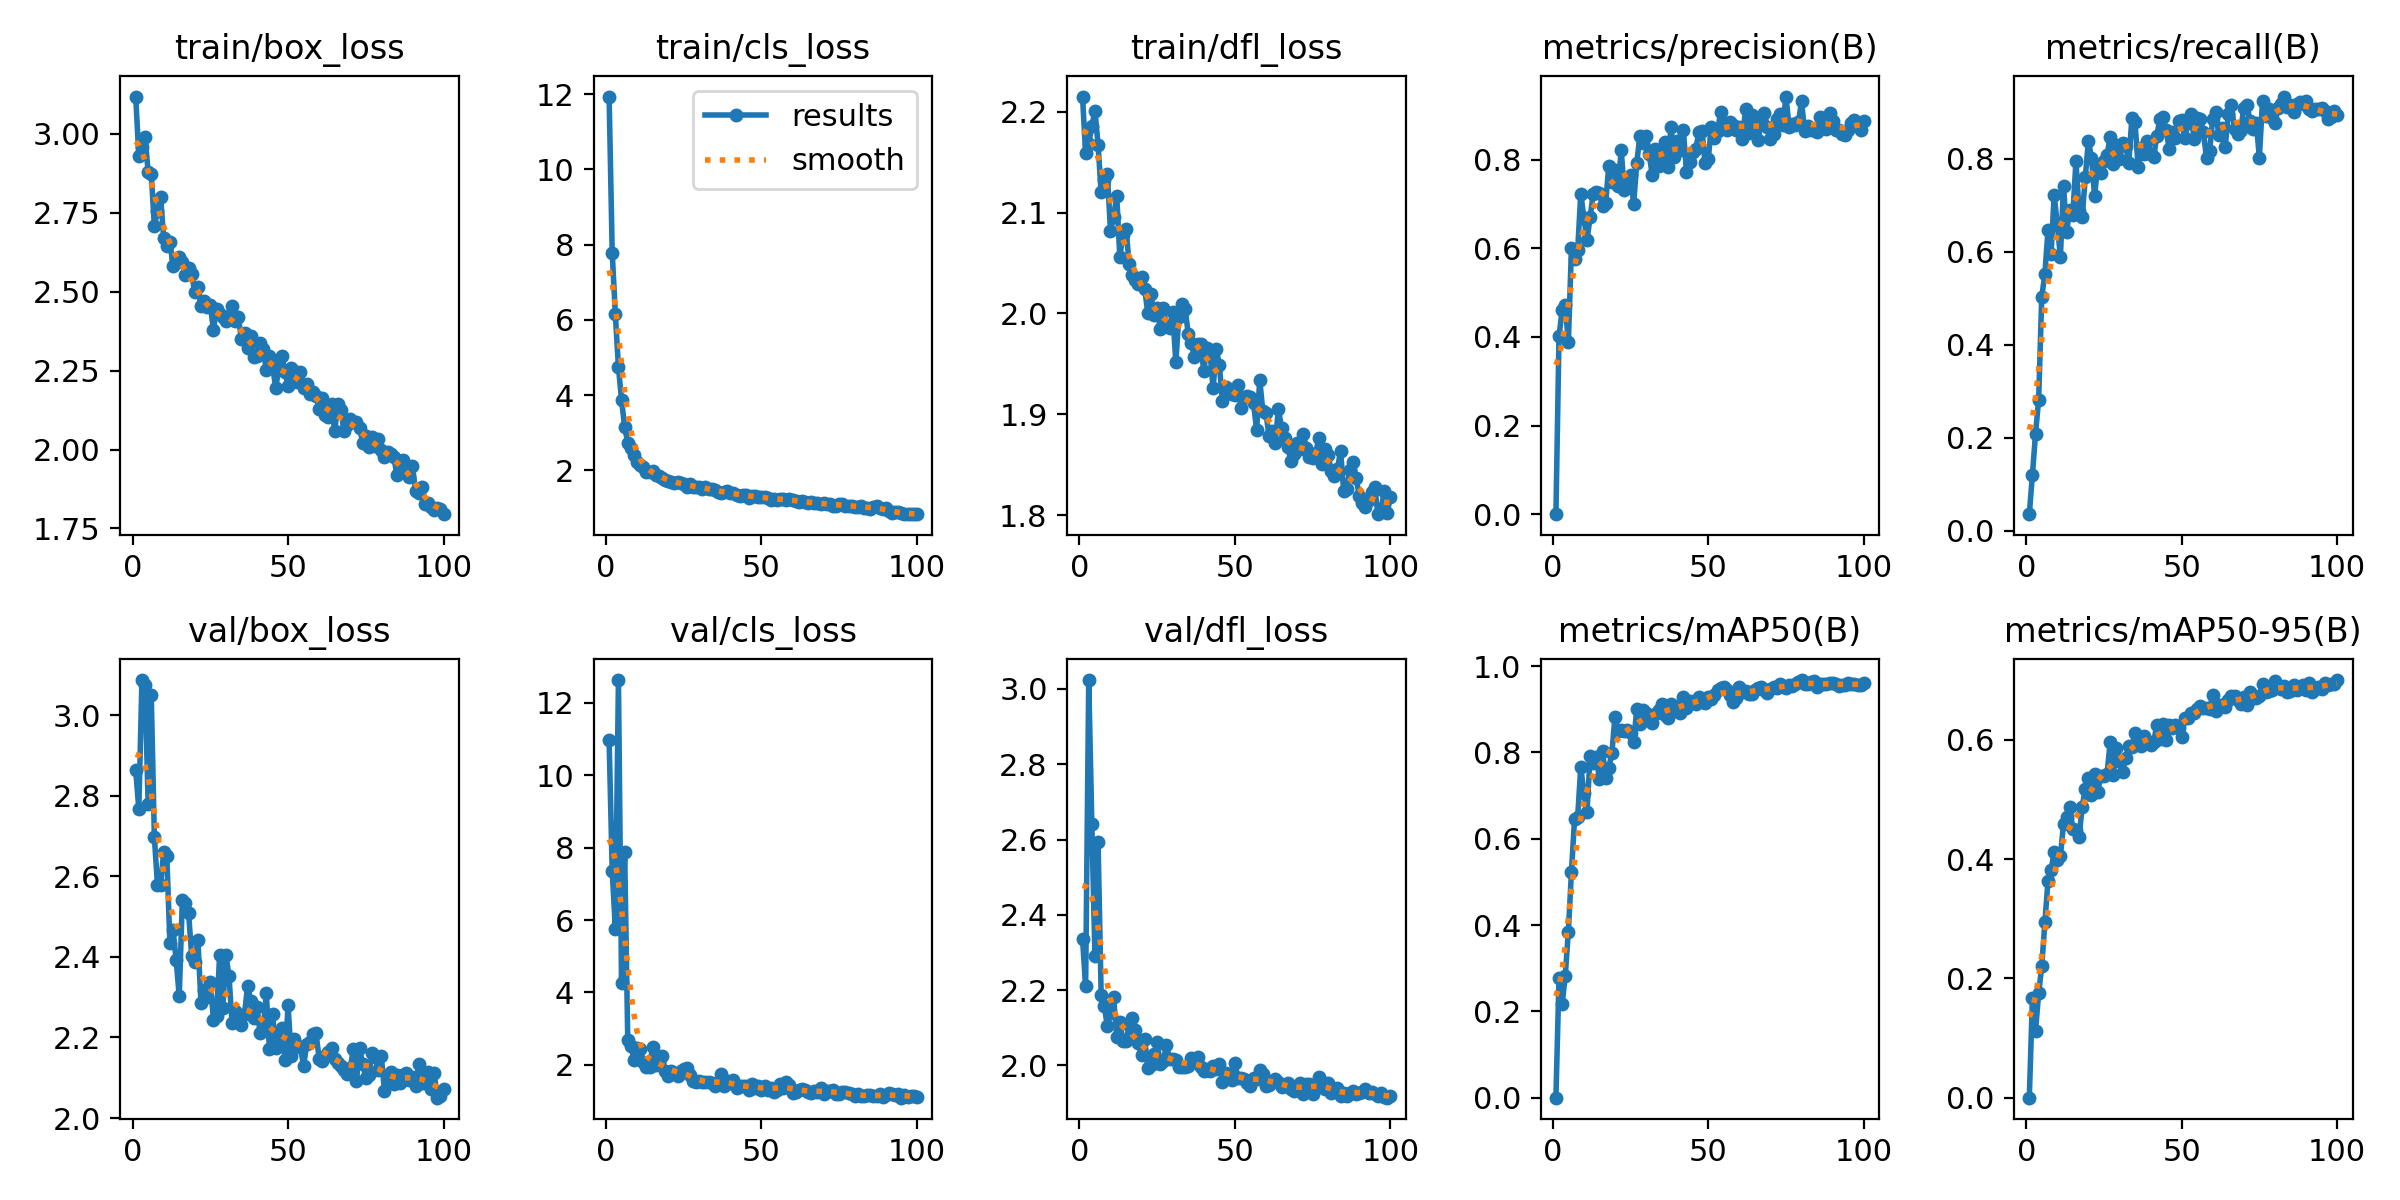

Data behind this chart, as committed beside it:
epoch, time, train/box_loss, train/cls_loss, train/dfl_loss, metrics/precision(B), metrics/recall(B), metrics/mAP50(B), metrics/mAP50-95(B), val/box_loss, val/cls_loss, val/dfl_loss, lr/pg0, lr/pg1, lr/pg2
1, 12.67, 3.118, 11.94, 2.215, 0.00012, 0.03608, 0.00013, 5e-05, 2.863, 10.97, 2.336, 0.000541, 0.000541, 0.000541
2, 24.61, 2.93, 7.79, 2.159, 0.4015, 0.1207, 0.2779, 0.1665, 2.767, 7.366, 2.21, 0.001086, 0.001086, 0.001086
3, 36.7, 2.96, 6.153, 2.168, 0.4604, 0.2093, 0.2162, 0.1122, 3.087, 5.761, 3.024, 0.00162, 0.00162, 0.00162
4, 48.85, 2.99, 4.74, 2.186, 0.472, 0.281, 0.2827, 0.1747, 3.074, 12.63, 2.64, 0.001617, 0.001617, 0.001617
5, 60.96, 2.881, 3.877, 2.201, 0.3874, 0.503, 0.3841, 0.22, 2.779, 4.262, 2.289, 0.001601, 0.001601, 0.001601
6, 73.16, 2.874, 3.147, 2.167, 0.6006, 0.5519, 0.5237, 0.2937, 3.049, 7.876, 2.594, 0.001584, 0.001584, 0.001584
7, 85.47, 2.709, 2.734, 2.12, 0.575, 0.6455, 0.6465, 0.363, 2.697, 2.677, 2.186, 0.001568, 0.001568, 0.001568
8, 98, 2.756, 2.58, 2.133, 0.5957, 0.5949, 0.6512, 0.3822, 2.578, 2.529, 2.157, 0.001551, 0.001551, 0.001551
9, 110.6, 2.802, 2.407, 2.138, 0.7229, 0.7219, 0.7661, 0.4114, 2.577, 2.136, 2.104, 0.001535, 0.001535, 0.001535
10, 123.2, 2.669, 2.23, 2.082, 0.6683, 0.6577, 0.7054, 0.3978, 2.661, 2.453, 2.14, 0.001518, 0.001518, 0.001518
11, 135.9, 2.643, 2.133, 2.096, 0.6185, 0.5891, 0.6628, 0.4043, 2.65, 2.441, 2.181, 0.001502, 0.001502, 0.001502
12, 148.4, 2.658, 2.091, 2.117, 0.6697, 0.7412, 0.7914, 0.4591, 2.435, 2.078, 2.076, 0.001485, 0.001485, 0.001485
13, 160.9, 2.582, 1.948, 2.056, 0.7226, 0.6425, 0.7748, 0.4711, 2.466, 1.944, 2.115, 0.001469, 0.001469, 0.001469
14, 173.4, 2.603, 1.956, 2.078, 0.7279, 0.6897, 0.7895, 0.4868, 2.393, 1.943, 2.064, 0.001452, 0.001452, 0.001452
15, 186.1, 2.61, 1.981, 2.084, 0.7239, 0.6791, 0.7378, 0.4506, 2.302, 2.482, 2.063, 0.001436, 0.001436, 0.001436
16, 198.9, 2.594, 1.875, 2.049, 0.6948, 0.7943, 0.8038, 0.449, 2.541, 2.001, 2.107, 0.001419, 0.001419, 0.001419
17, 211.6, 2.552, 1.845, 2.038, 0.7009, 0.6869, 0.7403, 0.4368, 2.534, 2.073, 2.125, 0.001403, 0.001403, 0.001403
18, 224.2, 2.575, 1.802, 2.033, 0.7856, 0.6738, 0.7646, 0.4871, 2.51, 2.235, 2.094, 0.001386, 0.001386, 0.001386
19, 237, 2.557, 1.748, 2.03, 0.7501, 0.7596, 0.7976, 0.518, 2.401, 1.843, 2.06, 0.00137, 0.00137, 0.00137
20, 249.7, 2.498, 1.727, 2.036, 0.7774, 0.8387, 0.8831, 0.5352, 2.388, 1.693, 2.026, 0.001353, 0.001353, 0.001353
21, 262.6, 2.515, 1.694, 2.024, 0.7393, 0.8011, 0.8505, 0.5065, 2.442, 1.824, 2.071, 0.001337, 0.001337, 0.001337
22, 275.1, 2.454, 1.669, 2, 0.8205, 0.7187, 0.8518, 0.5425, 2.285, 1.788, 1.992, 0.00132, 0.00132, 0.00132
23, 287.3, 2.472, 1.679, 2.019, 0.732, 0.7871, 0.8501, 0.5126, 2.317, 1.69, 2.001, 0.001304, 0.001304, 0.001304
24, 299.3, 2.452, 1.663, 1.998, 0.7564, 0.7689, 0.8523, 0.5399, 2.302, 1.818, 2.03, 0.001287, 0.001287, 0.001287
25, 311.4, 2.457, 1.634, 2.005, 0.7653, 0.7945, 0.8438, 0.5398, 2.338, 1.891, 2.061, 0.001271, 0.001271, 0.001271
26, 323.5, 2.38, 1.552, 1.985, 0.6994, 0.807, 0.8238, 0.5428, 2.244, 1.905, 2.002, 0.001254, 0.001254, 0.001254
27, 336.1, 2.446, 1.631, 2.005, 0.7924, 0.8467, 0.8996, 0.5954, 2.254, 1.715, 2.01, 0.001238, 0.001238, 0.001238
28, 348.8, 2.431, 1.566, 1.988, 0.8528, 0.7882, 0.865, 0.5408, 2.405, 1.563, 2.054, 0.001221, 0.001221, 0.001221
29, 361.2, 2.42, 1.557, 1.985, 0.8382, 0.8286, 0.8977, 0.5858, 2.273, 1.521, 2.016, 0.001205, 0.001205, 0.001205
30, 373.9, 2.406, 1.566, 2.002, 0.8521, 0.7989, 0.8902, 0.5637, 2.405, 1.54, 2.017, 0.001188, 0.001188, 0.001188
31, 386.1, 2.424, 1.498, 1.952, 0.8123, 0.8327, 0.8827, 0.5458, 2.353, 1.527, 2.015, 0.001172, 0.001172, 0.001172
32, 398, 2.455, 1.563, 1.997, 0.7644, 0.8277, 0.8673, 0.5701, 2.235, 1.539, 1.995, 0.001155, 0.001155, 0.001155
33, 410, 2.408, 1.511, 2.009, 0.8229, 0.7915, 0.8886, 0.5896, 2.265, 1.528, 1.995, 0.001139, 0.001139, 0.001139
34, 421.9, 2.42, 1.495, 2.004, 0.7846, 0.8881, 0.8976, 0.5886, 2.239, 1.497, 1.996, 0.001122, 0.001122, 0.001122
35, 433.8, 2.35, 1.47, 1.98, 0.795, 0.8775, 0.913, 0.6109, 2.231, 1.425, 1.999, 0.001106, 0.001106, 0.001106
36, 445.7, 2.369, 1.435, 1.97, 0.8385, 0.7815, 0.8873, 0.5949, 2.259, 1.503, 2.02, 0.001089, 0.001089, 0.001089
37, 457.6, 2.32, 1.4, 1.957, 0.7843, 0.8237, 0.8796, 0.5894, 2.328, 1.734, 2.01, 0.001073, 0.001073, 0.001073
38, 469.5, 2.36, 1.424, 1.969, 0.8735, 0.8091, 0.9132, 0.6066, 2.29, 1.428, 2.023, 0.001056, 0.001056, 0.001056
39, 481.5, 2.294, 1.44, 1.969, 0.8054, 0.8373, 0.9082, 0.5982, 2.248, 1.55, 1.994, 0.00104, 0.00104, 0.00104
40, 493.4, 2.296, 1.403, 1.943, 0.8426, 0.8105, 0.8964, 0.5913, 2.276, 1.501, 1.985, 0.001023, 0.001023, 0.001023
41, 505.3, 2.338, 1.409, 1.966, 0.8225, 0.8029, 0.8907, 0.5957, 2.21, 1.576, 1.989, 0.001007, 0.001007, 0.001007
42, 517.2, 2.319, 1.352, 1.961, 0.8656, 0.8485, 0.9292, 0.6251, 2.219, 1.357, 1.984, 0.0009904, 0.0009904, 0.0009904
43, 529.3, 2.252, 1.315, 1.926, 0.7715, 0.8855, 0.903, 0.6005, 2.311, 1.407, 1.997, 0.0009739, 0.0009739, 0.0009739
44, 541.3, 2.296, 1.338, 1.965, 0.7947, 0.8882, 0.9182, 0.6269, 2.171, 1.418, 1.99, 0.0009574, 0.0009574, 0.0009574
45, 553.2, 2.27, 1.356, 1.949, 0.8168, 0.862, 0.9137, 0.5995, 2.257, 1.415, 2.003, 0.0009409, 0.0009409, 0.0009409
46, 565.2, 2.194, 1.264, 1.913, 0.8244, 0.8202, 0.9116, 0.624, 2.173, 1.307, 1.957, 0.0009244, 0.0009244, 0.0009244
47, 577.1, 2.255, 1.306, 1.927, 0.8624, 0.8573, 0.9279, 0.6197, 2.197, 1.462, 1.979, 0.0009078, 0.0009078, 0.0009078
48, 589.1, 2.297, 1.323, 1.921, 0.8636, 0.8441, 0.9225, 0.624, 2.223, 1.36, 1.972, 0.0008913, 0.0008913, 0.0008913
49, 600.9, 2.246, 1.288, 1.92, 0.7914, 0.8809, 0.9148, 0.62, 2.143, 1.409, 1.961, 0.0008748, 0.0008748, 0.0008748
50, 612.8, 2.2, 1.285, 1.919, 0.8017, 0.8829, 0.9274, 0.605, 2.28, 1.301, 2.006, 0.0008583, 0.0008583, 0.0008583
51, 624.7, 2.259, 1.293, 1.929, 0.8735, 0.8434, 0.9236, 0.6359, 2.154, 1.425, 1.967, 0.0008418, 0.0008418, 0.0008418
52, 636.6, 2.248, 1.262, 1.907, 0.8495, 0.8753, 0.9325, 0.6365, 2.195, 1.305, 1.966, 0.0008253, 0.0008253, 0.0008253
53, 648.5, 2.213, 1.218, 1.917, 0.8643, 0.8948, 0.9439, 0.6446, 2.18, 1.356, 1.965, 0.0008088, 0.0008088, 0.0008088
54, 660.3, 2.246, 1.249, 1.918, 0.9082, 0.8413, 0.9483, 0.6455, 2.176, 1.259, 1.952, 0.0007923, 0.0007923, 0.0007923
55, 672.3, 2.195, 1.212, 1.917, 0.8745, 0.887, 0.9517, 0.6506, 2.129, 1.296, 1.945, 0.0007758, 0.0007758, 0.0007758
56, 684.3, 2.207, 1.231, 1.911, 0.8677, 0.8843, 0.9442, 0.657, 2.185, 1.46, 1.965, 0.0007593, 0.0007593, 0.0007593
57, 696.2, 2.174, 1.243, 1.885, 0.8842, 0.8561, 0.9323, 0.6527, 2.19, 1.354, 1.963, 0.0007428, 0.0007428, 0.0007428
58, 708.1, 2.182, 1.222, 1.934, 0.8779, 0.8007, 0.9171, 0.6525, 2.21, 1.537, 1.986, 0.0007263, 0.0007263, 0.0007263
59, 720.1, 2.17, 1.233, 1.903, 0.8663, 0.8165, 0.9265, 0.6521, 2.21, 1.441, 1.977, 0.0007098, 0.0007098, 0.0007098
60, 732.1, 2.129, 1.217, 1.901, 0.8736, 0.8858, 0.9504, 0.6745, 2.147, 1.22, 1.945, 0.0006933, 0.0006933, 0.0006933
... 40 more rows
